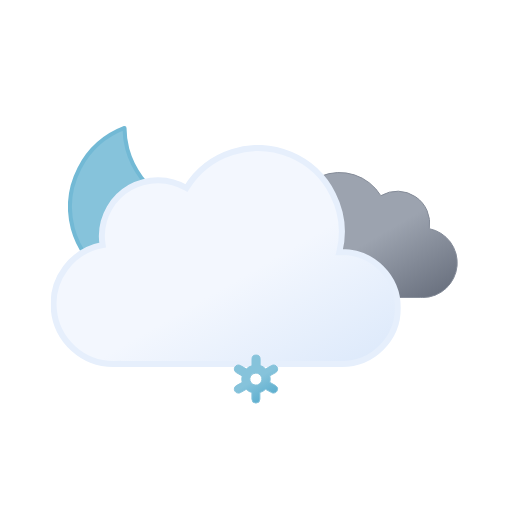
t = 0.00 s
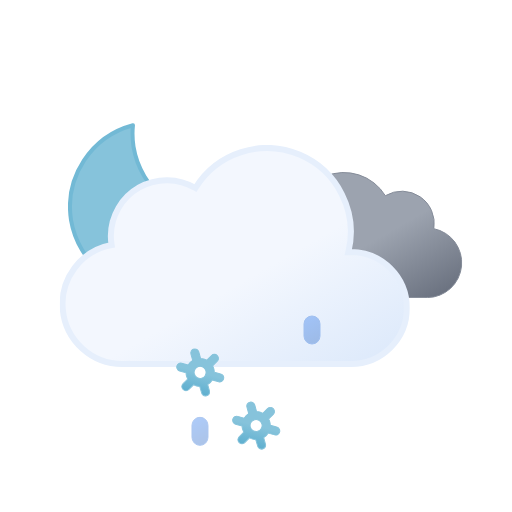
t = 0.75 s
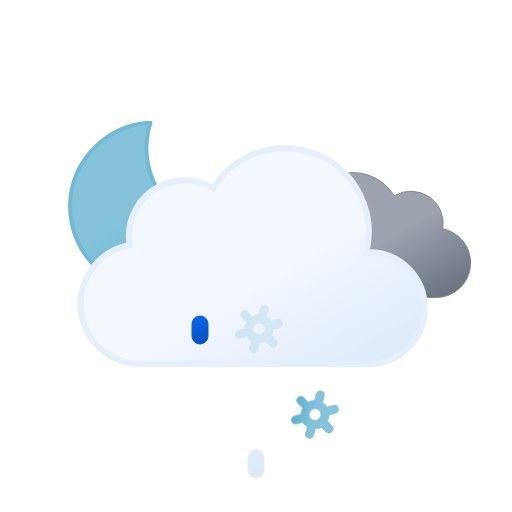
t = 2.25 s
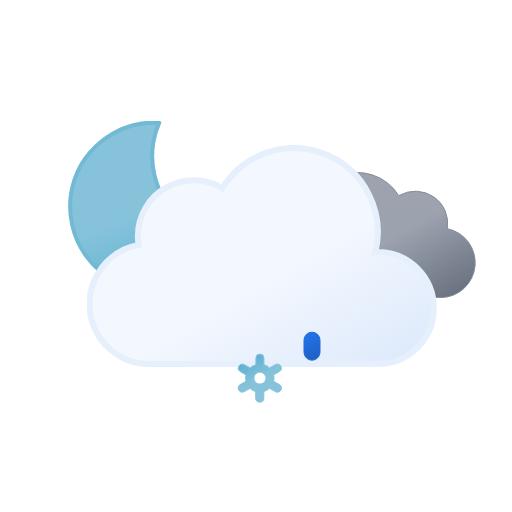
t = 3.00 s
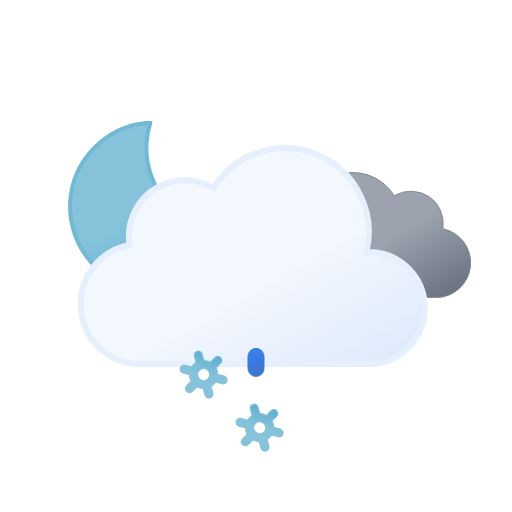
t = 3.75 s
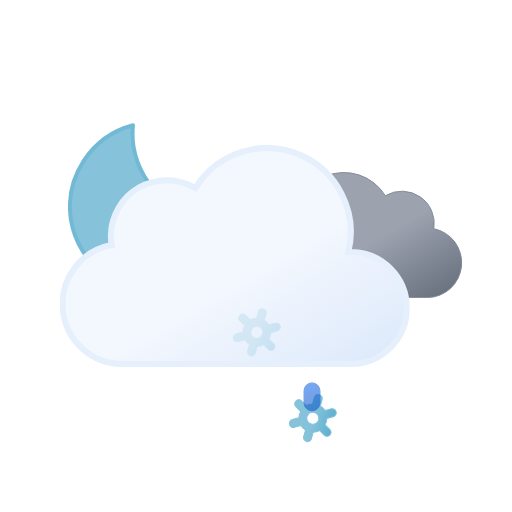
t = 5.25 s

The animated SVG that drew these frames (rendered in a browser with its animation timeline set to each time). Animation: 18 SMIL elements (animate=6,animateTransform=12); one cycle of 6.00 s, repeats indefinitely.

<svg xmlns="http://www.w3.org/2000/svg" xmlns:xlink="http://www.w3.org/1999/xlink" viewBox="0 0 512 512"><defs><linearGradient id="a" x1="99.5" x2="232.6" y1="30.7" y2="261.4" gradientUnits="userSpaceOnUse"><stop offset="0" stop-color="#f3f7fe"/><stop offset=".5" stop-color="#f3f7fe"/><stop offset="1" stop-color="#deeafb"/></linearGradient><linearGradient id="b" x1="52.7" x2="133.4" y1="9.6" y2="149.3" gradientUnits="userSpaceOnUse"><stop offset="0" stop-color="#9ca3af"/><stop offset=".5" stop-color="#9ca3af"/><stop offset="1" stop-color="#6b7280"/></linearGradient><linearGradient id="c" x1="34.7" x2="119.2" y1="18.6" y2="165" gradientUnits="userSpaceOnUse"><stop offset="0" stop-color="#86c3db"/><stop offset=".5" stop-color="#86c3db"/><stop offset="1" stop-color="#5eafcf"/></linearGradient><linearGradient id="d" x1="1399.3" x2="1408.7" y1="-1137.3" y2="-1112.7" gradientTransform="rotate(-9 8016.182 8229.021)" gradientUnits="userSpaceOnUse"><stop offset="0" stop-color="#0b65ed"/><stop offset=".5" stop-color="#0a5ad4"/><stop offset="1" stop-color="#0950bc"/></linearGradient><linearGradient xlink:href="#d" id="e" x1="1454.6" x2="1464" y1="-1128.6" y2="-1104"/><linearGradient xlink:href="#d" id="f" x1="1509.9" x2="1519.3" y1="-1119.8" y2="-1095.2"/><linearGradient xlink:href="#c" id="g" x1="11.4" x2="32.8" y1="5.9" y2="43.1"/><linearGradient xlink:href="#c" id="h" x1="67.4" x2="88.8" y1="5.9" y2="43.1"/><linearGradient xlink:href="#c" id="i" x1="123.4" x2="144.8" y1="5.9" y2="43.1"/><symbol id="k" viewBox="0 0 172 172"><path fill="url(#c)" stroke="#72b9d5" stroke-linecap="round" stroke-linejoin="round" stroke-width="4" d="M160.6 107.4a84.8 84.8 0 01-85.4-84.3A83.3 83.3 0 0178 2 84.7 84.7 0 002 85.7 84.8 84.8 0 0087.4 170a85.2 85.2 0 0082.6-63.1 88 88 0 01-9.4.5Z"><animateTransform additive="sum" attributeName="transform" dur="6s" repeatCount="indefinite" type="rotate" values="-15 86 86; 9 86 86; -15 86 86"/></path></symbol><symbol id="m" viewBox="0 0 200.3 126.1"><path fill="url(#b)" stroke="#848b98" stroke-miterlimit="10" d="M.5 93.2a32.4 32.4 0 0032.4 32.4h129.8v-.1l2.3.1a34.8 34.8 0 006.5-68.9 32.4 32.4 0 00-48.5-33 48.6 48.6 0 00-88.6 37.1h-1.5A32.4 32.4 0 00.5 93.1Z"/></symbol><symbol id="n" viewBox="0 0 350 222"><path fill="url(#a)" stroke="#e6effc" stroke-miterlimit="10" stroke-width="6" d="m291 107-2.5.1A83.9 83.9 0 00135.6 43 56 56 0 0051 91a56.6 56.6 0 00.8 9A60 60 0 0063 219l4-.2v.2h224a56 56 0 000-112Z"/></symbol><symbol id="l" overflow="visible" viewBox="0 0 398 222"><use xlink:href="#m" width="200.3" height="126.1" transform="translate(198 27)"><animateTransform additive="sum" attributeName="transform" dur="6s" repeatCount="indefinite" type="translate" values="-9 0; 9 0; -9 0"/></use><use xlink:href="#n" width="350" height="222"><animateTransform additive="sum" attributeName="transform" dur="6s" repeatCount="indefinite" type="translate" values="-18 0; 18 0; -18 0"/></use></symbol><symbol id="j" overflow="visible" viewBox="0 0 398.8 246"><use xlink:href="#k" width="172" height="172"/><use xlink:href="#l" width="398" height="222" transform="translate(.84 24)"/></symbol><symbol id="p" overflow="visible" viewBox="0 0 156.2 49"><g><path fill="url(#g)" stroke="#86c3db" stroke-miterlimit="10" d="m41.7 31-5.8-3.3a13.7 13.7 0 000-6.5l5.8-3.2a4 4 0 001.5-5.5 4 4 0 00-5.6-1.5l-5.8 3.3a13.6 13.6 0 00-2.6-2 13.8 13.8 0 00-3-1.3V4.5a4 4 0 00-8.1 0v6.6a14.3 14.3 0 00-5.7 3.2L6.6 11A4 4 0 001 12.5 4 4 0 002.5 18l5.8 3.3a13.7 13.7 0 000 6.5L2.5 31A4 4 0 001 36.5a4 4 0 003.5 2 4 4 0 002-.5l5.8-3.3a13.6 13.6 0 002.6 2 13.8 13.8 0 003 1.2v6.6a4 4 0 008.2 0v-6.6a14.2 14.2 0 005.6-3.2l6 3.3a4 4 0 002 .5 4 4 0 003.4-2 4 4 0 00-1.4-5.5ZM19 29.7a6 6 0 01-2.3-8.2 6.1 6.1 0 015.3-3 6.2 6.2 0 013 .8 6 6 0 012.2 8.2 6.1 6.1 0 01-8.2 2.2Z" opacity="0"><animateTransform additive="sum" attributeName="transform" dur="6s" repeatCount="indefinite" type="rotate" values="0 24 24; 360 24 24"/><animate id="t1" attributeName="opacity" begin="0s; t1.end+1s" dur="2s" keyTimes="0; .17; .83; 1" values="0; 1; 1; 0"/></path><animateTransform id="s1" additive="sum" attributeName="transform" begin="0s; s1.end+1s" dur="2s" type="translate" values="0 -36; 0 92;"/></g><g><path fill="url(#h)" stroke="#86c3db" stroke-miterlimit="10" d="m97.7 31-5.8-3.3a13.7 13.7 0 000-6.5l5.8-3.2a4 4 0 001.5-5.5 4 4 0 00-5.6-1.5l-5.8 3.3a13.6 13.6 0 00-2.6-2 13.8 13.8 0 00-3-1.3V4.5a4 4 0 00-8.1 0v6.6a14.3 14.3 0 00-5.7 3.2L62.6 11a4 4 0 00-5.6 1.5 4 4 0 001.5 5.5l5.8 3.3a13.7 13.7 0 000 6.5L58.5 31a4 4 0 00-1.5 5.5 4 4 0 003.5 2 4 4 0 002-.5l5.8-3.3a13.6 13.6 0 002.7 2 13.8 13.8 0 003 1.2v6.6a4 4 0 008 0v-6.6a14.2 14.2 0 005.7-3.2l6 3.3a4 4 0 002 .5 4 4 0 003.4-2 4 4 0 00-1.4-5.5ZM75 29.7a6 6 0 01-2.3-8.2 6.1 6.1 0 015.3-3 6.2 6.2 0 013 .8 6 6 0 012.2 8.2 6.1 6.1 0 01-8.2 2.2Z" opacity="0"><animateTransform additive="sum" attributeName="transform" dur="6s" repeatCount="indefinite" type="rotate" values="0 80 24; 360 80 24"/><animate id="t2" attributeName="opacity" begin="-.83s; t2.end+1s" dur="2s" keyTimes="0; .17; .83; 1" values="0; 1; 1; 0"/></path><animateTransform id="s2" additive="sum" attributeName="transform" begin="-.83s; s2.end+1s" dur="2s" type="translate" values="0 -36; 0 92;"/></g><g><path fill="url(#i)" stroke="#86c3db" stroke-miterlimit="10" d="m153.7 31-5.8-3.3a13.7 13.7 0 000-6.5l5.8-3.2a4 4 0 001.5-5.5 4 4 0 00-5.6-1.5l-5.8 3.3a13.6 13.6 0 00-2.6-2 13.8 13.8 0 00-3-1.3V4.5a4 4 0 00-8.1 0v6.6a14.3 14.3 0 00-5.7 3.2l-5.8-3.3a4 4 0 00-5.6 1.5 4 4 0 001.5 5.5l5.8 3.3a13.7 13.7 0 000 6.5l-5.8 3.2a4 4 0 00-1.5 5.5 4 4 0 003.5 2 4 4 0 002-.5l5.8-3.3a13.6 13.6 0 002.7 2 13.8 13.8 0 003 1.2v6.6a4 4 0 008 0v-6.6a14.2 14.2 0 005.7-3.2l5.8 3.3a4 4 0 002 .5 4 4 0 003.5-2 4 4 0 00-1.3-5.5ZM131 29.7a6 6 0 01-2.3-8.2 6.1 6.1 0 015.3-3 6.2 6.2 0 013 .8 6 6 0 012.2 8.2 6.1 6.1 0 01-8.2 2.2Z" opacity="0"><animateTransform additive="sum" attributeName="transform" dur="6s" repeatCount="indefinite" type="rotate" values="0 136 24; 360 136 24"/><animate id="t3" attributeName="opacity" begin=".83s; t3.end+1s" dur="2s" keyTimes="0; .17; .83; 1" values="0; 1; 1; 0"/></path><animateTransform id="s3" additive="sum" attributeName="transform" begin=".83s; s3.end+1s" dur="2s" type="translate" values="0 -36; 0 92;"/></g></symbol><symbol id="o" overflow="visible" viewBox="0 0 156.2 49"><use xlink:href="#p" width="156.2" height="49"/><path fill="url(#d)" stroke="#0a5ad4" stroke-miterlimit="10" d="M22.1 38.5a8 8 0 01-8-8v-12a8 8 0 0116 0v12a8 8 0 01-8 8Z" opacity="0"><animateTransform id="x1" additive="sum" attributeName="transform" begin="0s; x1.end+1s" dur="1s" keyTimes="0; .25; 1" type="translate" values="0 -32; 0 -32; 0 120;"/><animate id="y1" attributeName="opacity" begin="0s; y1.end+1s" dur="1s" keyTimes="0; .25; 1" values="0; 1; 0"/></path><path fill="url(#e)" stroke="#0a5ad4" stroke-miterlimit="10" d="M78.1 38.5a8 8 0 01-8-8v-12a8 8 0 0116 0v12a8 8 0 01-8 8Z" opacity="0"><animateTransform id="x2" additive="sum" attributeName="transform" begin="1.34s; x2.end+1s" dur="1s" keyTimes="0; .25; 1" type="translate" values="0 -32; 0 -32; 0 120;"/><animate id="y2" attributeName="opacity" begin="1.34s; y2.end+1s" dur="1s" keyTimes="0; .25; 1" values="0; 1; 0"/></path><path fill="url(#f)" stroke="#0a5ad4" stroke-miterlimit="10" d="M134.1 38.5a8 8 0 01-8-8v-12a8 8 0 0116 0v12a8 8 0 01-8 8Z" opacity="0"><animateTransform id="x3" additive="sum" attributeName="transform" begin=".67s; x3.end+1s" dur="1s" keyTimes="0; .25; 1" type="translate" values="0 -32; 0 -32; 0 120;"/><animate id="y3" attributeName="opacity" begin=".67s; y3.end+1s" dur="1s" keyTimes="0; .25; 1" values="0; 1; 0"/></path></symbol></defs><use xlink:href="#j" width="398.8" height="246" transform="translate(68 121)"/><use xlink:href="#o" width="156.2" height="49" transform="translate(177.9 337.5)"/></svg>
